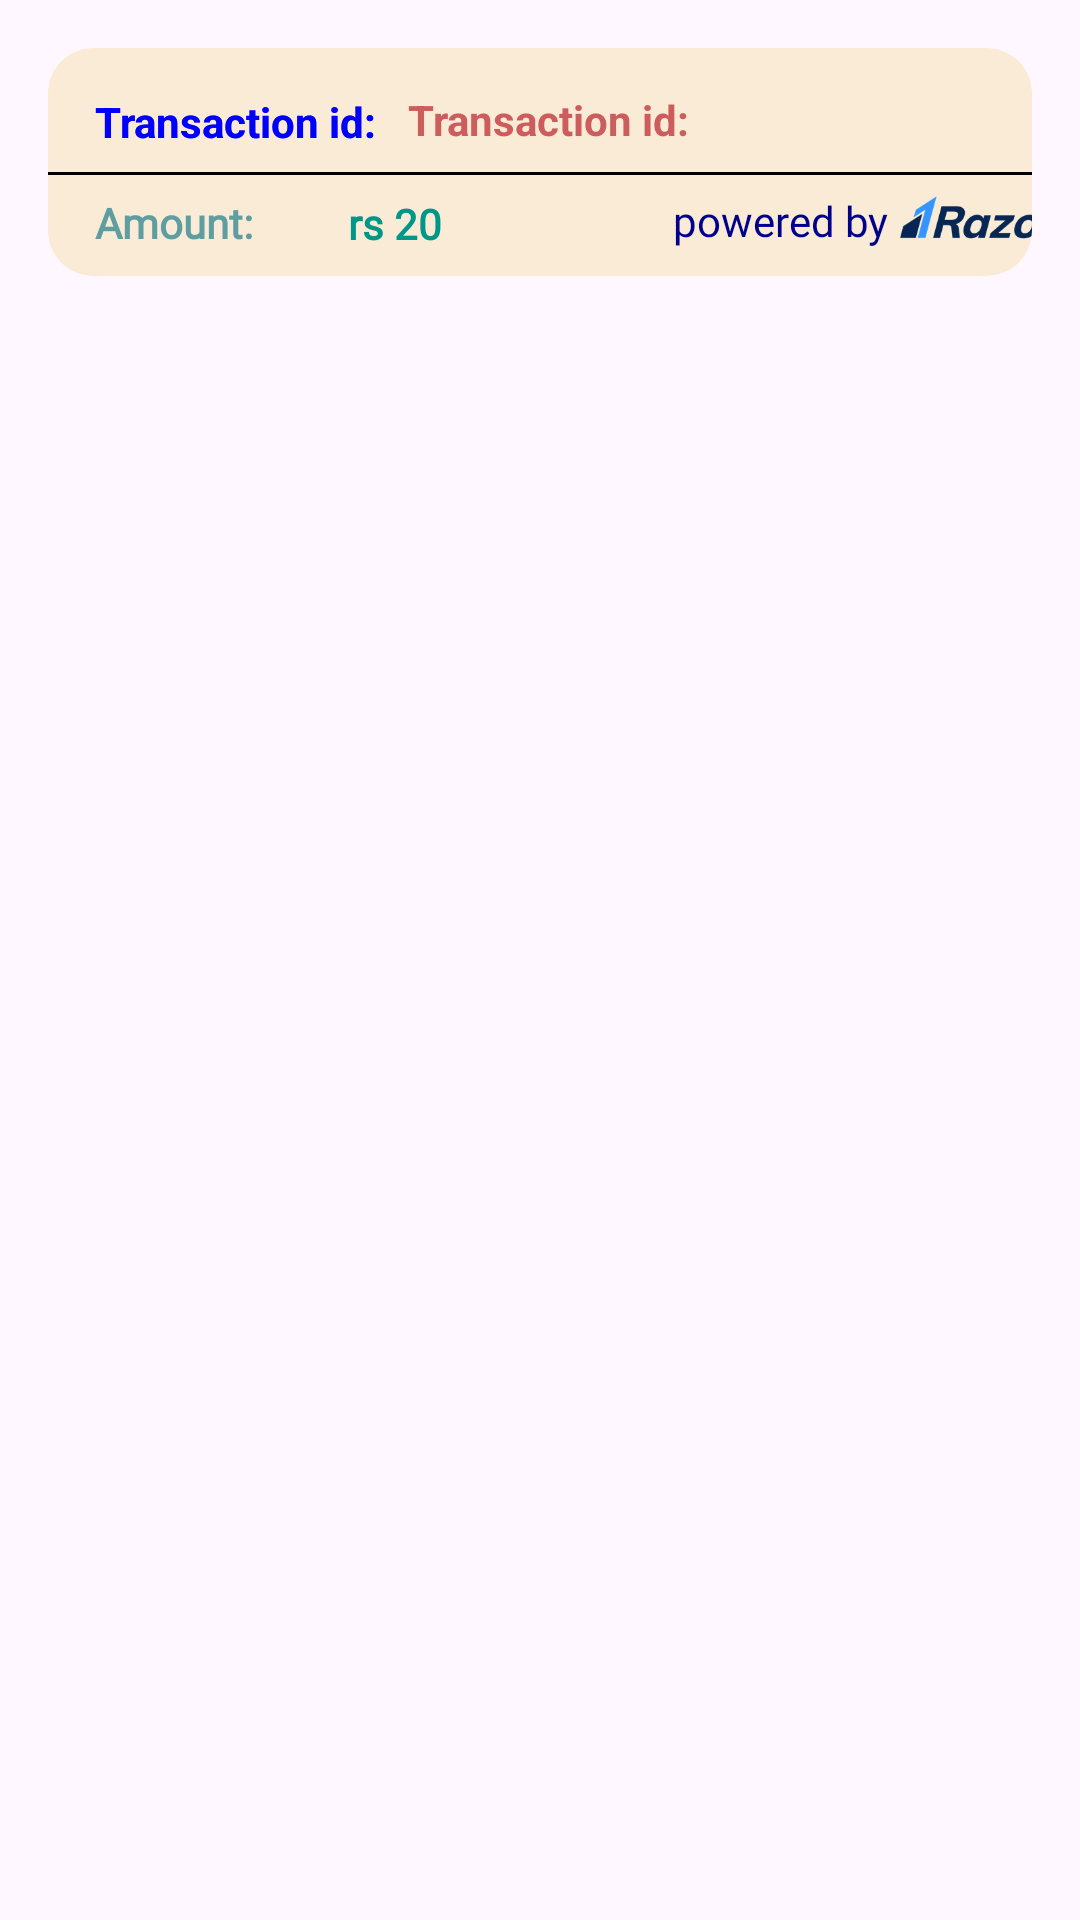

Here is an Android app screen rendered from its layout file. Give the layout XML and the strings, colors and styles it references.
<!-- AndroidManifest.xml: application theme Theme.Tig_farm -->
<!-- res/layout/list_transactions.xml -->
<?xml version="1.0" encoding="utf-8"?>
<androidx.constraintlayout.widget.ConstraintLayout xmlns:android="http://schemas.android.com/apk/res/android"
    xmlns:app="http://schemas.android.com/apk/res-auto"
    xmlns:tools="http://schemas.android.com/tools"
    android:id="@+id/linearLayout6"
    android:layout_width="match_parent"
    android:layout_height="match_parent">

    <LinearLayout
        android:layout_width="match_parent"
        android:layout_height="wrap_content"
        android:orientation="vertical"
        android:padding="16dp"
        android:textDirection="inherit">

        <androidx.cardview.widget.CardView
            android:id="@+id/listItemCardView"
            android:layout_width="match_parent"
            android:layout_height="wrap_content"
            app:cardBackgroundColor="@color/antique_white"
            app:cardCornerRadius="15dp"
            app:cardElevation="0dp"
            app:cardMaxElevation="24dp"
            app:cardPreventCornerOverlap="false"
            app:cardUseCompatPadding="false">

            <androidx.constraintlayout.widget.ConstraintLayout
                android:layout_width="381dp"
                android:layout_height="76dp">

                <TextView
                    android:id="@+id/textViewTransactionAmount"
                    android:layout_width="wrap_content"
                    android:layout_height="wrap_content"
                    android:layout_marginStart="100dp"
                    android:layout_weight="1"
                    android:fontFamily="@font/arbutus"
                    android:paddingTop="5dp"
                    android:text="rs 20"
                    android:textAlignment="center"
                    android:textColor="@color/btncolor"
                    android:textSize="14sp"
                    android:textStyle="bold"
                    app:autoSizeTextType="uniform"
                    app:layout_constraintBottom_toBottomOf="parent"
                    app:layout_constraintEnd_toEndOf="parent"
                    app:layout_constraintHorizontal_bias="0.0"
                    app:layout_constraintStart_toStartOf="parent"
                    app:layout_constraintTop_toTopOf="parent"
                    app:layout_constraintVertical_bias="0.846" />

                <TextView
                    android:id="@+id/textViewTransectionDetails"
                    android:layout_width="wrap_content"
                    android:layout_height="wrap_content"
                    android:layout_weight="1"
                    android:paddingTop="5dp"
                    android:text="Transaction id:"
                    android:textAlignment="center"
                    android:textColor="@color/blue"
                    android:textSize="14sp"
                    android:textStyle="bold"
                    app:autoSizeTextType="none"
                    app:layout_constraintBottom_toBottomOf="parent"
                    app:layout_constraintEnd_toEndOf="parent"
                    app:layout_constraintHorizontal_bias="0.055"
                    app:layout_constraintStart_toStartOf="parent"
                    app:layout_constraintTop_toTopOf="parent"
                    app:layout_constraintVertical_bias="0.192" />

                <LinearLayout
                    android:layout_width="match_parent"
                    android:layout_height="1dp"
                    android:layout_marginEnd="2dp"
                    android:background="@drawable/background"
                    android:backgroundTint="@color/black"
                    android:orientation="horizontal"
                    app:layout_constraintBottom_toBottomOf="parent"
                    app:layout_constraintEnd_toEndOf="parent"
                    app:layout_constraintHorizontal_bias="1.0"
                    app:layout_constraintStart_toStartOf="parent"
                    app:layout_constraintTop_toTopOf="parent"
                    app:layout_constraintVertical_bias="0.55"></LinearLayout>

                <ImageView
                    android:id="@+id/imageView10"
                    android:layout_width="36dp"
                    android:layout_height="23dp"
                    app:layout_constraintBottom_toBottomOf="parent"
                    app:layout_constraintEnd_toEndOf="parent"
                    app:layout_constraintHorizontal_bias="0.954"
                    app:layout_constraintStart_toStartOf="parent"
                    app:layout_constraintTop_toTopOf="parent"
                    app:layout_constraintVertical_bias="0.181"
                    app:srcCompat="@drawable/logosmall" />

                <TextView
                    android:id="@+id/textViewTransectionDetails"
                    android:layout_width="wrap_content"
                    android:layout_height="wrap_content"
                    android:layout_weight="1"
                    android:paddingTop="5dp"
                    android:text="Transaction id:"
                    android:textAlignment="center"
                    android:textColor="@color/blue"
                    android:textSize="14sp"
                    android:textStyle="bold"
                    app:autoSizeTextType="none"
                    app:layout_constraintBottom_toBottomOf="parent"
                    app:layout_constraintEnd_toEndOf="parent"
                    app:layout_constraintHorizontal_bias="0.055"
                    app:layout_constraintStart_toStartOf="parent"
                    app:layout_constraintTop_toTopOf="parent"
                    app:layout_constraintVertical_bias="0.192" />

                <TextView
                    android:id="@+id/textViewTransectionDetails"
                    android:layout_width="wrap_content"
                    android:layout_height="wrap_content"
                    android:layout_weight="1"
                    android:fontFamily="@font/arbutus"
                    android:paddingTop="5dp"
                    android:text="Amount: "
                    android:textAlignment="center"
                    android:textColor="@color/cadet_blue"
                    android:textSize="14sp"
                    android:textStyle="bold"
                    app:autoSizeTextType="none"
                    app:layout_constraintBottom_toBottomOf="parent"
                    app:layout_constraintEnd_toEndOf="parent"
                    app:layout_constraintHorizontal_bias="0.048"
                    app:layout_constraintStart_toStartOf="parent"
                    app:layout_constraintTop_toTopOf="parent"
                    app:layout_constraintVertical_bias="0.84" />

                <TextView
                    android:id="@+id/textViewTransectionDetails"
                    android:layout_width="wrap_content"
                    android:layout_height="wrap_content"
                    android:layout_weight="1"
                    android:fontFamily="@font/alatsi"
                    android:paddingTop="5dp"
                    android:text="powered by "
                    android:textAlignment="center"
                    android:textColor="@color/dark_blue"
                    android:textSize="14sp"
                    app:autoSizeTextType="none"
                    app:layout_constraintBottom_toBottomOf="parent"
                    app:layout_constraintEnd_toEndOf="parent"
                    app:layout_constraintHorizontal_bias="0.68"
                    app:layout_constraintStart_toStartOf="parent"
                    app:layout_constraintTop_toTopOf="parent"
                    app:layout_constraintVertical_bias="0.83" />

                <TextView
                    android:id="@+id/textViewTransactionId"
                    android:layout_width="wrap_content"
                    android:layout_height="wrap_content"
                    android:layout_marginStart="120dp"
                    android:layout_weight="1"
                    android:paddingTop="5dp"
                    android:text="Transaction id:"
                    android:textAlignment="center"
                    android:textColor="@color/indian_red"
                    android:textSize="14sp"
                    android:textStyle="bold"
                    app:autoSizeTextType="none"
                    app:layout_constraintBottom_toBottomOf="parent"
                    app:layout_constraintEnd_toEndOf="parent"
                    app:layout_constraintHorizontal_bias="0.0"
                    app:layout_constraintStart_toStartOf="parent"
                    app:layout_constraintTop_toTopOf="parent"
                    app:layout_constraintVertical_bias="0.18" />

                <ImageView
                    android:id="@+id/imageView12"
                    android:layout_width="81dp"
                    android:layout_height="24dp"
                    android:layout_marginEnd="16dp"
                    app:layout_constraintBottom_toBottomOf="parent"
                    app:layout_constraintEnd_toEndOf="parent"
                    app:layout_constraintTop_toTopOf="parent"
                    app:layout_constraintVertical_bias="0.884"
                    app:srcCompat="@drawable/razorpaylogo" />

            </androidx.constraintlayout.widget.ConstraintLayout>
        </androidx.cardview.widget.CardView>
    </LinearLayout>
</androidx.constraintlayout.widget.ConstraintLayout>
<!-- resources referenced by this layout -->
<resources>
  <color name="antique_white">#FAEBD7</color>
  <color name="black">#000000</color>
  <color name="blue">#0000FF</color>
  <color name="btncolor">#009688</color>
  <color name="cadet_blue">#5F9EA0</color>
  <color name="dark_blue">#00008B</color>
  <color name="indian_red">#CD5C5C</color>
  <!-- drawable background (drawable) -->
  <?xml version="1.0" encoding="utf-8"?>
  <shape xmlns:android="http://schemas.android.com/apk/res/android">
      <gradient android:type="linear"
          android:angle="100"
          android:endColor="#E1E1E1"
          android:startColor="@color/antique_white">
  
      </gradient>
  </shape>
  <!-- drawable logosmall: png bitmap (drawable, 4749 bytes) -->
  <!-- drawable razorpaylogo: png bitmap (drawable, 14353 bytes) -->
  <style name="Theme.Tig_farm" parent="Base.Theme.Tig_farm" />
  <style name="Base.Theme.Tig_farm" parent="Theme.Material3.Light.NoActionBar">
          
          
          <item name="colorPrimary">@color/colorPrimary</item>
          <item name="colorPrimaryDark">@color/colorPrimaryDark</item>
          <item name="colorAccent">@color/colorAccent</item>
          <item name="android:statusBarColor">@android:color/transparent</item>
          <item name="android:windowTranslucentStatus">true</item>
      </style>
  <color name="colorPrimary">#6200EE</color>
  <color name="colorPrimaryDark">#3700B3</color>
  <color name="colorAccent">#03DAC5</color>
</resources>
